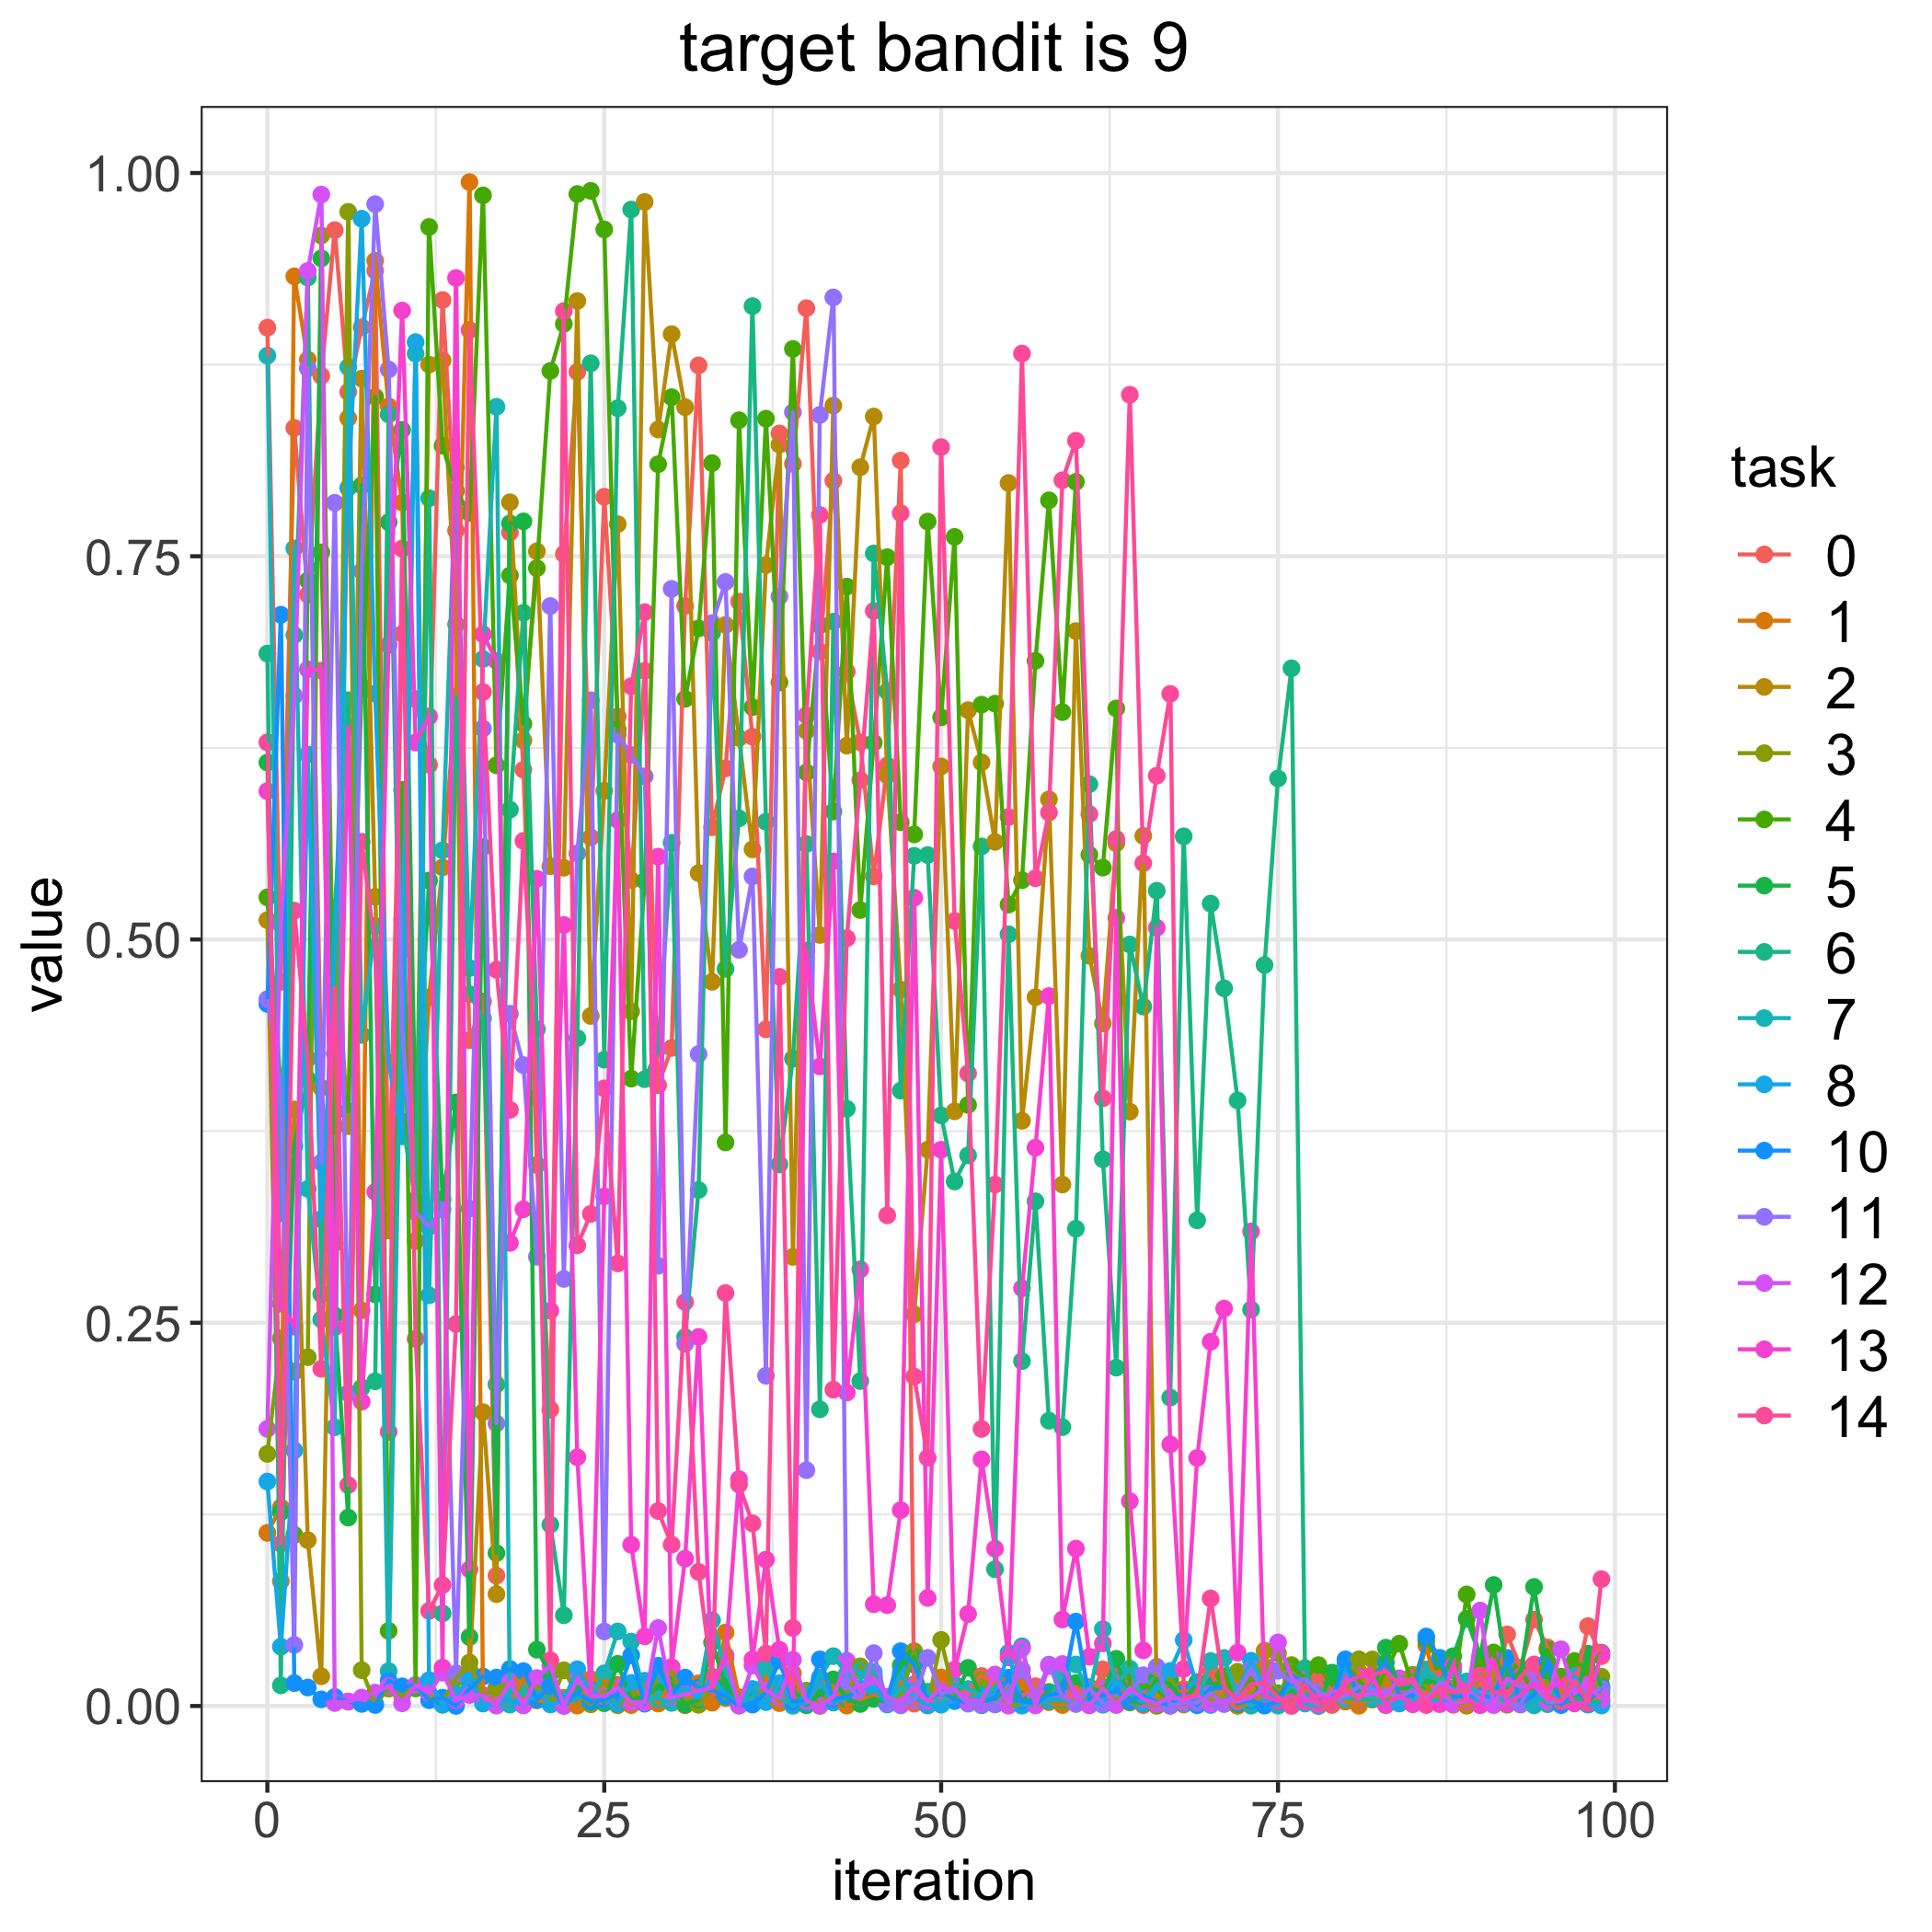

The data file committed next to this chart (first rows):
, 0, 1, 2, 3, 4, 5, 6, 7, 8, 10, 11, 12, 13, 14
0, 0.8991, 0.1129, 0.5126, 0.1645, 0.5275, 0.6154, 0.6865, 0.8808, 0.1464, 0.458, 0.4611, 0.1808, 0.5968, 0.6286
1, 0.4723, 0.1296, 0.08139, 0.2398, 0.4021, 0.1264, 0.01344, 0.3213, 0.03872, 0.7118, 0.4052, 0.5097, 0.2624, 0.1058
2, 0.8337, 0.9326, 0.3892, 0.2181, 0.1117, 0.3653, 0.6985, 0.7551, 0.1667, 0.01493, 0.03985, 0.659, 0.2474, 0.5188
3, 0.725, 0.8783, 0.1081, 0.2276, 0.7342, 0.4087, 0.9318, 0.3373, 0.6207, 0.01204, 0.8726, 0.9361, 0.6763, 0.4222
4, 0.8677, 0.4033, 0.01937, 0.9592, 0.7525, 0.9443, 0.2687, 0.2522, 0.3176, 0.004345, 0.3545, 0.9859, 0.6754, 0.2199
5, 0.9627, 0.3021, 0.5059, 0.3781, 0.4256, 0.2548, 0.5202, 0.1818, 0.485, 0.005911, 0.7849, 0.001956, 0.2471, 0.4686
6, 0.8572, 0.8401, 0.3782, 0.9747, 0.3879, 0.1229, 0.6561, 0.8734, 0.7946, 0.002832, 0.2041, 0.002939, 0.6385, 0.1441
7, 0.8994, 0.2581, 0.8659, 0.02339, 0.6649, 0.7962, 0.2077, 0.4378, 0.9702, 0.001361, 0.7403, 0.005472, 0.1985, 0.5637
8, 0.9363, 0.9428, 0.5278, 0.001266, 0.8539, 0.2685, 0.2118, 0.5088, 0.6604, 0.0006676, 0.9797, 0.008743, 0.3354, 0.4948
9, 0.3165, 0.8478, 0.3102, 0.0113, 0.04902, 0.7722, 0.8425, 0.02279, 0.4195, 0.0167, 0.8718, 0.01311, 0.6921, 0.1789
10, 0.6993, 0.785, 0.5127, 0.006536, 0.5976, 0.8324, 0.3812, 0.4936, 0.3716, 0.01282, 0.4427, 0.001754, 0.9103, 0.755
11, 0.6567, 0.3033, 0.3293, 0.01283, 0.01141, 0.3737, 0.3302, 0.8822, 0.8897, 0.01357, 0.3221, 0.01361, 0.6285, 0.2395
12, 0.6139, 0.4623, 0.875, 0.006829, 0.9648, 0.5384, 0.7879, 0.2679, 0.01685, 0.003742, 0.3126, 0.008223, 0.6455, 0.06202
13, 0.9171, 0.5471, 0.8778, 0.002845, 0.8221, 0.3303, 0.06041, 0.5582, 0.000756, 0.005428, 0.3238, 0.02175, 0.02507, 0.07888
14, 0.7668, 0.6585, 0.7055, 0.0181, 0.7928, 0.3937, 0.6577, 0.808, 0.007648, 6.479697272017598e-05, 0.02136, 0.003684, 0.9315, 0.2492
15, 0.4343, 0.9941, 0.0236, 0.02837, 0.7782, 0.04499, 0.4643, 0.4813, 0.01685, 0.01118, 0.3244, 0.007193, 0.08912, 0.8976
16, 0.4595, 0.005704, 0.1917, 0.007081, 0.9854, 0.5603, 0.4486, 0.683, 0.001589, 0.01925, 0.6376, 0.006986, 0.6992, 0.6614
17, 0.08506, 0.002588, 0.07298, 0.01213, 0.6136, 0.09973, 0.2097, 0.8475, 0.0003981, 0.01854, 0.1843, 0.000354, 0.6818, 0.4803
18, 0.7656, 0.001577, 0.7852, 0.01478, 0.7375, 0.7714, 0.5847, 0.0009014, 0.003935, 0.02417, 0.4516, 0.01584, 0.3021, 0.3889
19, 0.6107, 0.01823, 0.6299, 0.006433, 0.6408, 0.7728, 0.7131, 0.008782, 0.0005629, 0.02275, 0.4181, 0.0004357, 0.324, 0.5643
20, 0.3529, 0.003633, 0.7532, 0.01262, 0.7422, 0.03675, 0.4414, 0.004699, 0.009337, 0.004151, 0.293, 0.01827, 0.5396, 0.3964
21, 0.1934, 0.00307, 0.5478, 0.001295, 0.8709, 0.02116, 0.1183, 0.01294, 0.00101, 0.01283, 0.7175, 0.02633, 0.2579, 0.02984
22, 0.7514, 0.005368, 0.5468, 0.0233, 0.9016, 0.00347, 0.0592, 0.0006513, 0.003809, 0.0003187, 0.2786, 1.6984032929399755e-05, 0.5095, 0.91
23, 0.8702, 0.0002694, 0.9165, 0.007859, 0.9863, 0.01264, 0.4357, 0.005229, 0.02399, 0.008484, 0.5562, 0.0172, 0.1623, 0.3005
24, 0.5666, 0.0175, 0.4501, 0.001105, 0.9883, 0.01142, 0.8759, 0.006091, 0.009723, 0.002814, 0.6561, 0.006787, 0.008294, 0.321
25, 0.7888, 0.01673, 0.597, 0.01002, 0.9632, 0.001825, 0.4216, 0.02131, 0.003709, 0.004176, 0.04862, 0.006321, 0.3324, 0.4029
26, 0.6454, 0.01376, 0.7709, 0.0005039, 0.6369, 0.02752, 0.8466, 0.04862, 0.001466, 0.007578, 0.6336, 0.01194, 0.5779, 0.2887
27, 0.5387, 0.0006141, 0.4531, 0.00944, 0.4092, 0.004219, 0.9762, 0.04205, 0.01503, 0.03306, 0.6203, 0.00243, 0.1052, 0.6652
28, 0.6753, 0.01605, 0.9812, 0.001914, 0.5381, 0.006021, 0.4089, 0.007025, 0.01646, 0.001478, 0.6065, 0.002309, 0.04541, 0.7135
29, 0.4049, 0.001568, 0.8327, 0.01902, 0.81, 0.0121, 0.4288, 0.004606, 0.02047, 0.02628, 0.2872, 0.05085, 0.554, 0.1272
30, 0.4293, 0.01538, 0.8949, 0.02244, 0.8538, 0.01449, 0.5631, 0.002033, 0.008001, 0.007194, 0.7287, 0.005574, 0.02539, 0.1053
31, 0.7175, 0.0004778, 0.8473, 0.004361, 0.657, 0.0009507, 0.2406, 0.01144, 0.01146, 0.01856, 0.2363, 0.00749, 0.09612, 0.2635
32, 0.8745, 0.01484, 0.5433, 0.0007755, 0.7029, 0.004113, 0.3366, 0.007397, 0.005379, 0.01204, 0.4253, 0.009985, 0.2408, 0.08749
33, 0.5732, 0.002201, 0.4724, 0.01215, 0.8107, 0.04156, 0.7, 0.05595, 0.01913, 0.01034, 0.7064, 0.01194, 0.01217, 0.01788
34, 0.6116, 0.04796, 0.7052, 0.005221, 0.3676, 0.01308, 0.4808, 0.024, 0.007191, 0.006356, 0.7332, 0.03316, 0.03119, 0.2694
35, 0.7204, 0.005744, 0.6315, 0.002342, 0.8387, 0.003138, 0.579, 0.002145, 0.00161, 0.0002698, 0.4932, 0.0003573, 0.148, 0.1445
36, 0.6323, 0.008705, 0.5588, 0.008368, 0.6515, 0.00869, 0.9131, 0.005297, 0.0111, 0.0008924, 0.5411, 0.02644, 0.03043, 0.1192
37, 0.4414, 0.0201, 0.7443, 0.009798, 0.8397, 0.003913, 0.5768, 0.02516, 0.002527, 0.008787, 0.2154, 0.01011, 0.09549, 0.03424
38, 0.8301, 0.001878, 0.8228, 0.004634, 0.6677, 0.01131, 0.3532, 0.005716, 0.01487, 0.02966, 0.7237, 0.005341, 0.03672, 0.4757
39, 0.8103, 0.02136, 0.2929, 0.001554, 0.8852, 0.01078, 0.4223, 0.0001235, 0.0009941, 0.002778, 0.8439, 0.03025, 0.006184, 0.0509
40, 0.9118, 0.0006816, 0.6361, 0.01004, 0.609, 0.000525, 0.5623, 0.007627, 0.001974, 0.004144, 0.1538, 0.003359, 0.4928, 0.6463
41, 0.6878, 0.0161, 0.503, 5.745434606502418e-05, 0.705, 0.008031, 0.1935, 0.01864, 0.01647, 0.03042, 0.8422, 0.0003082, 0.4172, 0.7769
42, 0.7993, 0.01373, 0.8483, 0.01106, 0.5835, 0.01735, 0.7073, 0.03252, 0.002265, 0.004575, 0.9188, 0.006125, 0.5509, 0.2064
43, 0.6747, 0.0002455, 0.6265, 0.007837, 0.7302, 0.004611, 0.3896, 0.02102, 0.005497, 0.006044, 0.01315, 0.02954, 0.2045, 0.5008
44, 0.6286, 0.00349, 0.8081, 0.02589, 0.5192, 0.001318, 0.2119, 0.0227, 0.01154, 0.01035, 0.005573, 0.009489, 0.2848, 0.604
45, 0.5411, 0.00695, 0.8411, 0.02015, 0.6284, 0.004669, 0.7518, 0.02216, 0.01217, 0.01866, 0.03449, 0.01864, 0.0664, 0.7143
46, 0.6135, 0.005977, 0.607, 0.002641, 0.7494, 0.002595, 0.6618, 0.001037, 0.001128, 0.004505, 0.001746, 0.00599, 0.06578, 0.3201
47, 0.8124, 0.0167, 0.4674, 0.007292, 0.5765, 0.0264, 0.4014, 0.01119, 0.02136, 0.03575, 0.0004466, 0.002106, 0.1278, 0.7781
48, 0.001537, 0.005364, 0.2555, 0.03581, 0.5685, 0.03199, 0.5546, 0.01411, 0.005343, 0.02693, 0.004203, 0.01319, 0.5273, 0.2149
49, 0.004446, 0.001064, 0.3629, 0.0004227, 0.7726, 0.006011, 0.5551, 0.009324, 0.0004518, 0.003378, 0.03145, 0.002994, 0.07047, 0.1619
50, 0.002863, 0.01867, 0.6129, 0.0431, 0.6449, 0.008153, 0.3853, 0.0008364, 0.0013, 0.009994, 0.007896, 0.01215, 0.3628, 0.8212
51, 0.00623, 0.01026, 0.3879, 0.005741, 0.7626, 0.005, 0.3421, 0.01414, 0.003122, 0.004132, 0.01032, 0.01084, 0.02376, 0.5121
52, 0.01085, 0.003677, 0.6496, 0.002646, 0.3921, 0.0249, 0.3592, 0.01104, 0.004087, 0.002333, 0.001533, 0.003638, 0.06002, 0.4127
53, 0.01958, 0.0008111, 0.6155, 0.01693, 0.6532, 0.005574, 0.5607, 0.007267, 0.006007, 0.000492, 0.0009017, 0.003146, 0.1609, 0.1807
54, 0.01649, 0.01698, 0.5637, 0.01064, 0.6539, 0.004438, 0.08919, 0.01165, 0.007592, 0.00613, 0.001004, 0.02053, 0.1026, 0.3401
55, 0.009783, 0.0174, 0.7978, 0.0004991, 0.5228, 0.009427, 0.5034, 0.009259, 0.03462, 0.01841, 0.009328, 0.000258, 0.03171, 0.5799
56, 0.006531, 0.01417, 0.3818, 0.0007523, 0.5387, 0.004392, 0.225, 0.03898, 0.0002241, 0.00332, 0.02359, 0.03757, 0.2725, 0.8822
57, 0.0129, 0.00837, 0.4624, 0.000811, 0.6818, 0.003134, 0.3292, 0.001148, 0.001731, 0.001605, 0.006145, 0.0003511, 0.3642, 0.54
58, 0.005607, 0.00245, 0.5914, 0.003239, 0.7865, 0.009162, 0.1861, 0.004828, 0.003666, 0.007251, 0.02702, 0.02608, 0.4631, 0.5828
59, 0.001438, 0.0006419, 0.3402, 0.002937, 0.6483, 0.01629, 0.1819, 0.0201, 0.004488, 0.008483, 0.005733, 0.0274, 0.05643, 0.7996
... 40 more rows
